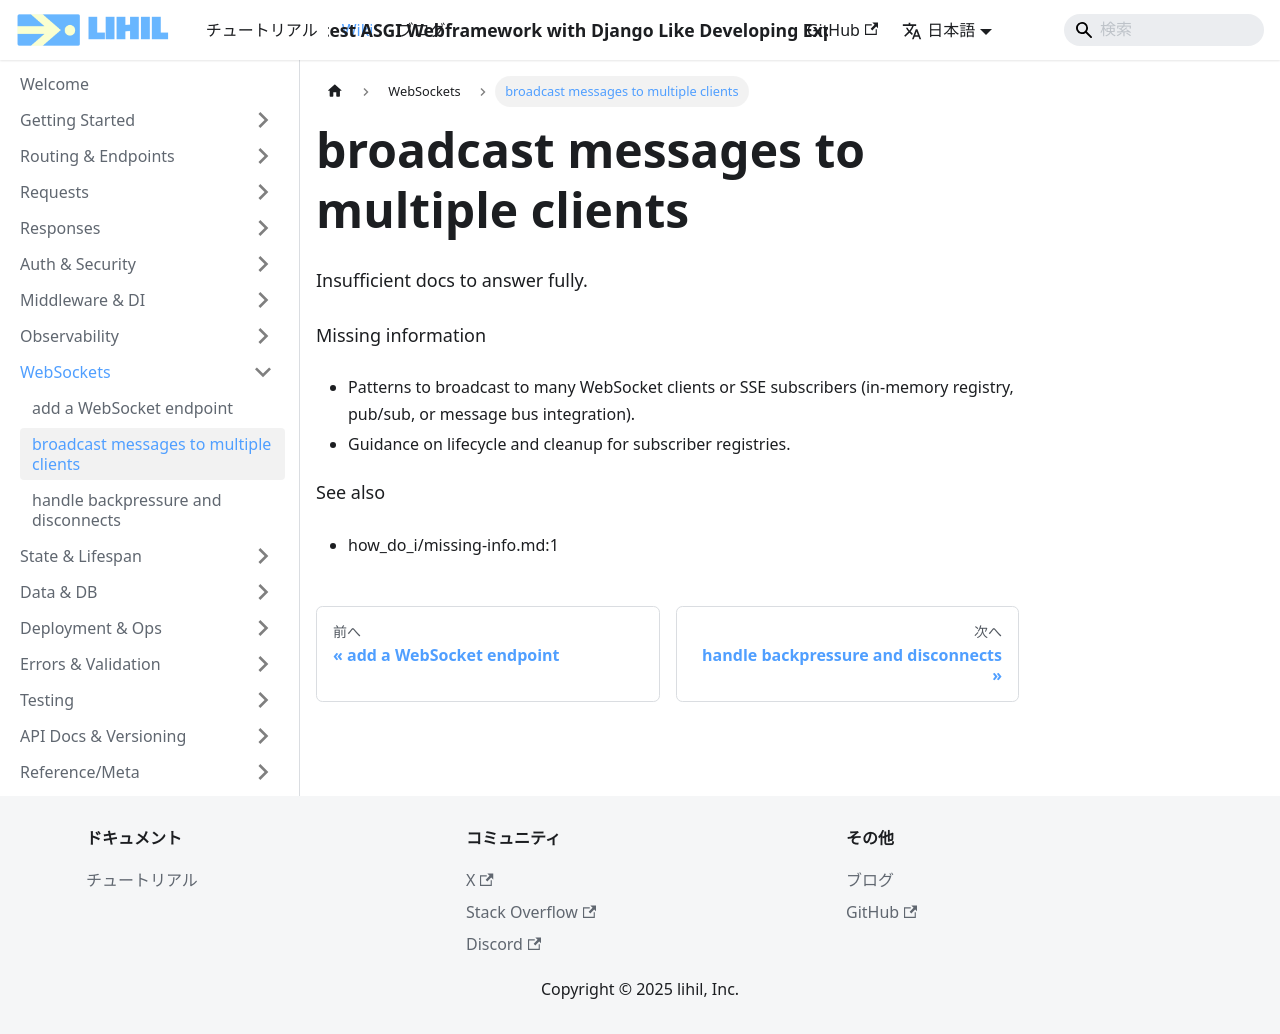

repository: raceychan/raceychan.github.io · page: ja/wiki/how-do-i/broadcast-messages-to-multiple-clients/index.html · generator: docusaurus

---
title: broadcast messages to multiple clients
---

Insufficient docs to answer fully.

Missing information
- Patterns to broadcast to many WebSocket clients or SSE subscribers (in-memory registry, pub/sub, or message bus integration).
- Guidance on lifecycle and cleanup for subscriber registries.

See also
- how_do_i/missing-info.md:1
